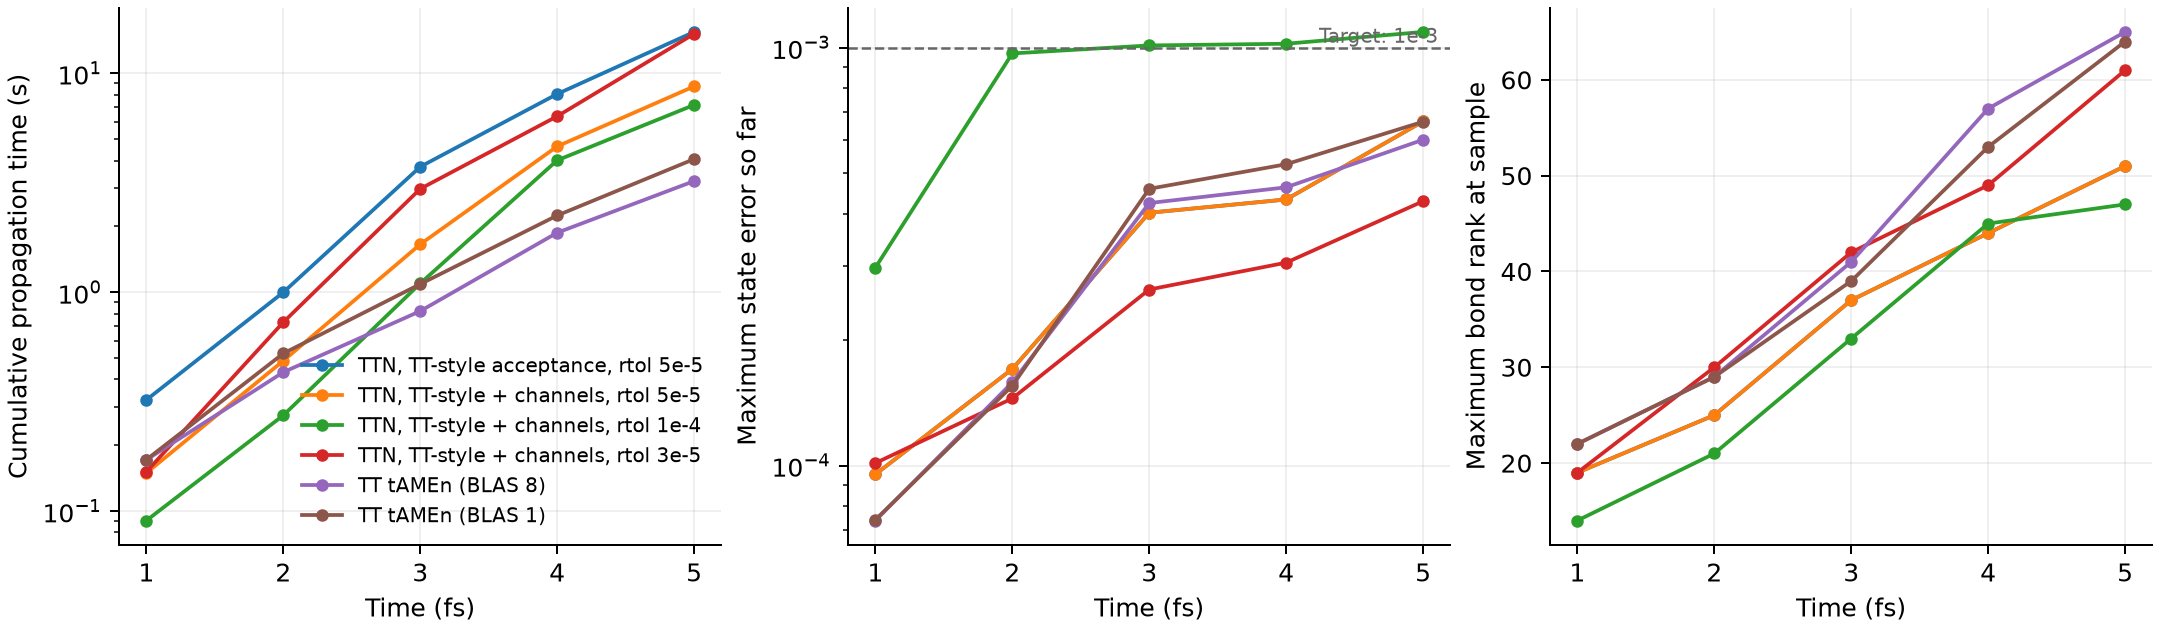

The table this chart was drawn from, first rows:
name, repetition, time_fs, seconds, max_state_error, max_density_error, max_trace_error, qualified, maxrank
tree_tt, 1, 1, 0.3386, 9.528148944738454e-5, 2.618728943884601e-6, 2.587681464666141e-7, true, 19
tree_tt, 1, 2, 1.065, 0.0001703, 1.1375220071837258e-5, 2.7182151381170976e-7, true, 25
tree_tt, 1, 3, 3.851, 0.0004026, 3.4084726418701986e-5, 6.226369932087872e-7, true, 37
tree_tt, 1, 4, 8.733, 0.0004332, 6.553127142837464e-5, 1.037009624585716e-6, true, 44
tree_tt, 1, 5, 15.53, 0.0006659, 9.880851187696091e-5, 2.527725329541137e-6, true, 51
tree_tt, 2, 1, 0.3107, 9.528148944738454e-5, 2.618728943884601e-6, 2.587681464666141e-7, true, 19
tree_tt, 2, 2, 0.9848, 0.0001703, 1.1375220071837258e-5, 2.7182151381170976e-7, true, 25
tree_tt, 2, 3, 3.745, 0.0004026, 3.4084726418701986e-5, 6.226369932087872e-7, true, 37
tree_tt, 2, 4, 8.051, 0.0004332, 6.553127142837464e-5, 1.037009624585716e-6, true, 44
tree_tt, 2, 5, 15.47, 0.0006659, 9.880851187696091e-5, 2.527725329541137e-6, true, 51
tree_tt, 3, 1, 0.3226, 9.528148944738454e-5, 2.618728943884601e-6, 2.587681464666141e-7, true, 19
tree_tt, 3, 2, 1, 0.0001703, 1.1375220071837258e-5, 2.7182151381170976e-7, true, 25
tree_tt, 3, 3, 3.74, 0.0004026, 3.4084726418701986e-5, 6.226369932087872e-7, true, 37
tree_tt, 3, 4, 8.031, 0.0004332, 6.553127142837464e-5, 1.037009624585716e-6, true, 44
tree_tt, 3, 5, 15.2, 0.0006659, 9.880851187696091e-5, 2.527725329541137e-6, true, 51
tree_tt_channels, 1, 1, 0.1496, 9.528148498275533e-5, 2.618728929389164e-6, 2.587681978160608e-7, true, 19
tree_tt_channels, 1, 2, 0.4869, 0.0001703, 1.1375219779372578e-5, 2.718213488382325e-7, true, 25
tree_tt_channels, 1, 3, 1.707, 0.0004026, 3.4084721121755484e-5, 6.226355755720463e-7, true, 37
tree_tt_channels, 1, 4, 4.641, 0.0004332, 6.553128831245993e-5, 1.036999993483182e-6, true, 44
tree_tt_channels, 1, 5, 8.729, 0.0006659, 9.880855472842447e-5, 2.5275909552302537e-6, true, 51
tree_tt_channels, 2, 1, 0.1485, 9.528148498275533e-5, 2.618728929389164e-6, 2.587681978160608e-7, true, 19
tree_tt_channels, 2, 2, 0.4759, 0.0001703, 1.1375219779372578e-5, 2.718213488382325e-7, true, 25
tree_tt_channels, 2, 3, 1.65, 0.0004026, 3.4084721121755484e-5, 6.226355755720463e-7, true, 37
tree_tt_channels, 2, 4, 4.645, 0.0004332, 6.553128831245993e-5, 1.036999993483182e-6, true, 44
tree_tt_channels, 2, 5, 8.725, 0.0006659, 9.880855472842447e-5, 2.5275909552302537e-6, true, 51
tree_tt_channels, 3, 1, 0.1564, 9.528148498275533e-5, 2.618728929389164e-6, 2.587681978160608e-7, true, 19
tree_tt_channels, 3, 2, 0.4874, 0.0001703, 1.1375219779372578e-5, 2.718213488382325e-7, true, 25
tree_tt_channels, 3, 3, 1.657, 0.0004026, 3.4084721121755484e-5, 6.226355755720463e-7, true, 37
tree_tt_channels, 3, 4, 4.636, 0.0004332, 6.553128831245993e-5, 1.036999993483182e-6, true, 44
tree_tt_channels, 3, 5, 8.24, 0.0006659, 9.880855472842447e-5, 2.5275909552302537e-6, true, 51
tree_tt_channels_loose, 1, 1, 0.09068, 0.0002976, 6.868339008523255e-6, 1.009473647198712e-7, true, 14
tree_tt_channels_loose, 1, 2, 0.2743, 0.0009684, 7.028408423930651e-5, 1.5280625173885348e-6, true, 21
tree_tt_channels_loose, 1, 3, 1.093, 0.001012, 0.0001477, 1.8257101893130373e-6, false, 33
tree_tt_channels_loose, 1, 4, 4.073, 0.001021, 0.0002304, 1.8421867862703564e-6, false, 45
tree_tt_channels_loose, 1, 5, 7.177, 0.00109, 0.0003055, 2.170774900502657e-6, false, 47
tree_tt_channels_loose, 2, 1, 0.08985, 0.0002976, 6.868339008523255e-6, 1.009473647198712e-7, true, 14
tree_tt_channels_loose, 2, 2, 0.2746, 0.0009684, 7.028408423930651e-5, 1.5280625173885348e-6, true, 21
tree_tt_channels_loose, 2, 3, 1.107, 0.001012, 0.0001477, 1.8257101893130373e-6, false, 33
tree_tt_channels_loose, 2, 4, 4.008, 0.001021, 0.0002304, 1.8421867862703564e-6, false, 45
tree_tt_channels_loose, 2, 5, 7.01, 0.00109, 0.0003055, 2.170774900502657e-6, false, 47
tree_tt_channels_loose, 3, 1, 0.09145, 0.0002976, 6.868339008523255e-6, 1.009473647198712e-7, true, 14
tree_tt_channels_loose, 3, 2, 0.2726, 0.0009684, 7.028408423930651e-5, 1.5280625173885348e-6, true, 21
tree_tt_channels_loose, 3, 3, 1.098, 0.001012, 0.0001477, 1.8257101893130373e-6, false, 33
tree_tt_channels_loose, 3, 4, 3.996, 0.001021, 0.0002304, 1.8421867862703564e-6, false, 45
tree_tt_channels_loose, 3, 5, 7.189, 0.00109, 0.0003055, 2.170774900502657e-6, false, 47
tree_tt_channels_tight, 1, 1, 0.1516, 0.0001014, 2.5837104003994577e-6, 8.751976975920639e-8, true, 19
tree_tt_channels_tight, 1, 2, 0.7335, 0.0001448, 1.0189249183705798e-5, 2.2189158133244045e-7, true, 30
tree_tt_channels_tight, 1, 3, 2.966, 0.0002638, 2.5539399058427322e-5, 2.2189158133244045e-7, true, 42
tree_tt_channels_tight, 1, 4, 6.346, 0.0003059, 4.266769020573677e-5, 4.4980893902727726e-7, true, 49
tree_tt_channels_tight, 1, 5, 14.97, 0.000429, 6.341450896799672e-5, 8.723218486419198e-7, true, 61
tree_tt_channels_tight, 2, 1, 0.1561, 0.0001014, 2.5837104003994577e-6, 8.751976975920639e-8, true, 19
tree_tt_channels_tight, 2, 2, 0.7302, 0.0001448, 1.0189249183705798e-5, 2.2189158133244045e-7, true, 30
tree_tt_channels_tight, 2, 3, 2.969, 0.0002638, 2.5539399058427322e-5, 2.2189158133244045e-7, true, 42
tree_tt_channels_tight, 2, 4, 6.369, 0.0003059, 4.266769020573677e-5, 4.4980893902727726e-7, true, 49
tree_tt_channels_tight, 2, 5, 15.16, 0.000429, 6.341450896799672e-5, 8.723218486419198e-7, true, 61
tree_tt_channels_tight, 3, 1, 0.1492, 0.0001014, 2.5837104003994577e-6, 8.751976975920639e-8, true, 19
tree_tt_channels_tight, 3, 2, 0.7224, 0.0001448, 1.0189249183705798e-5, 2.2189158133244045e-7, true, 30
tree_tt_channels_tight, 3, 3, 3.015, 0.0002638, 2.5539399058427322e-5, 2.2189158133244045e-7, true, 42
tree_tt_channels_tight, 3, 4, 6.776, 0.0003059, 4.266769020573677e-5, 4.4980893902727726e-7, true, 49
tree_tt_channels_tight, 3, 5, 15.22, 0.000429, 6.341450896799672e-5, 8.723218486419198e-7, true, 61
... 30 more rows
